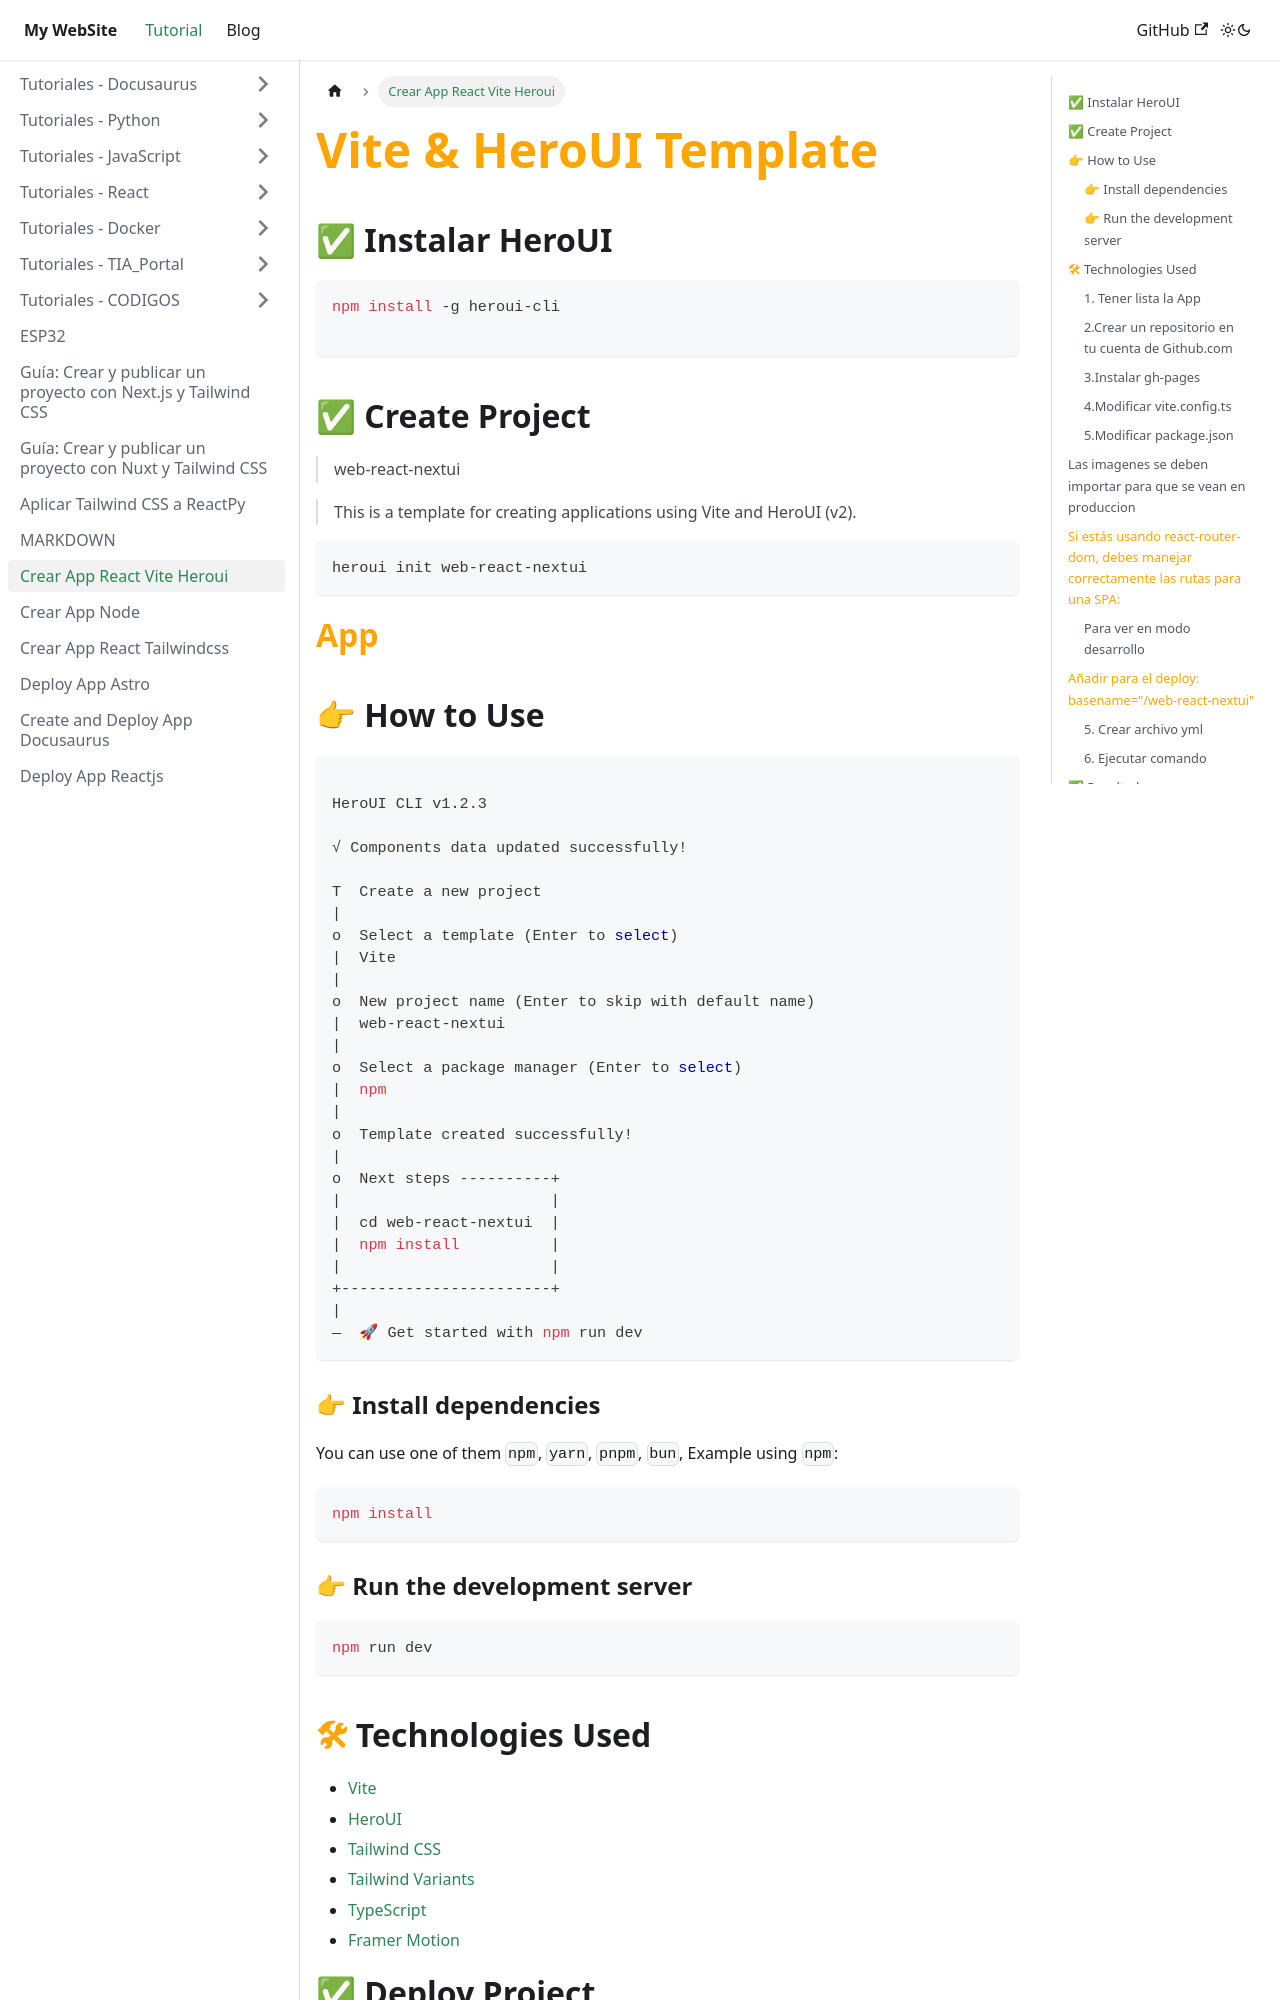

repository: juamaya/mydoc · page: docs/crear-app-Vite-HeroUI.html · generator: docusaurus

---
title: "Crear App React Vite Heroui"
pubDate: "May 21 2025"
heroImage: "/assets/heroui.jpg"
tags: ["React", "Vite", "Heroui"]
---



#  <font color="orange">Vite & HeroUI Template</font>


## ✅ Instalar HeroUI

```bash
npm install -g heroui-cli

```

## ✅ Create Project
>web-react-nextui


>This is a template for creating applications using Vite and HeroUI (v2).

```bash
heroui init web-react-nextui
```
# <font color="orange">App</font>
 

## 👉 How to Use

 

```bash

HeroUI CLI v1.2.3

√ Components data updated successfully!

T  Create a new project
|
o  Select a template (Enter to select)
|  Vite
|
o  New project name (Enter to skip with default name)
|  web-react-nextui
|
o  Select a package manager (Enter to select)
|  npm
|
o  Template created successfully!
|
o  Next steps ----------+
|                       |
|  cd web-react-nextui  |
|  npm install          |
|                       |
+-----------------------+
|
—  🚀 Get started with npm run dev
```

### 👉 Install dependencies

You can use one of them `npm`, `yarn`, `pnpm`, `bun`, Example using `npm`:

```bash
npm install
```

### 👉 Run the development server

```bash
npm run dev
```
 
## <font color="orange">🛠 </font>Technologies Used

- [Vite](https://vitejs.dev/guide/)
- [HeroUI](https://heroui.com)
- [Tailwind CSS](https://tailwindcss.com)
- [Tailwind Variants](https://tailwind-variants.org)
- [TypeScript](https://www.typescriptlang.org)
- [Framer Motion](https://www.framer.com/motion)



# ✅ Deploy Project

### 1. Tener lista la App
